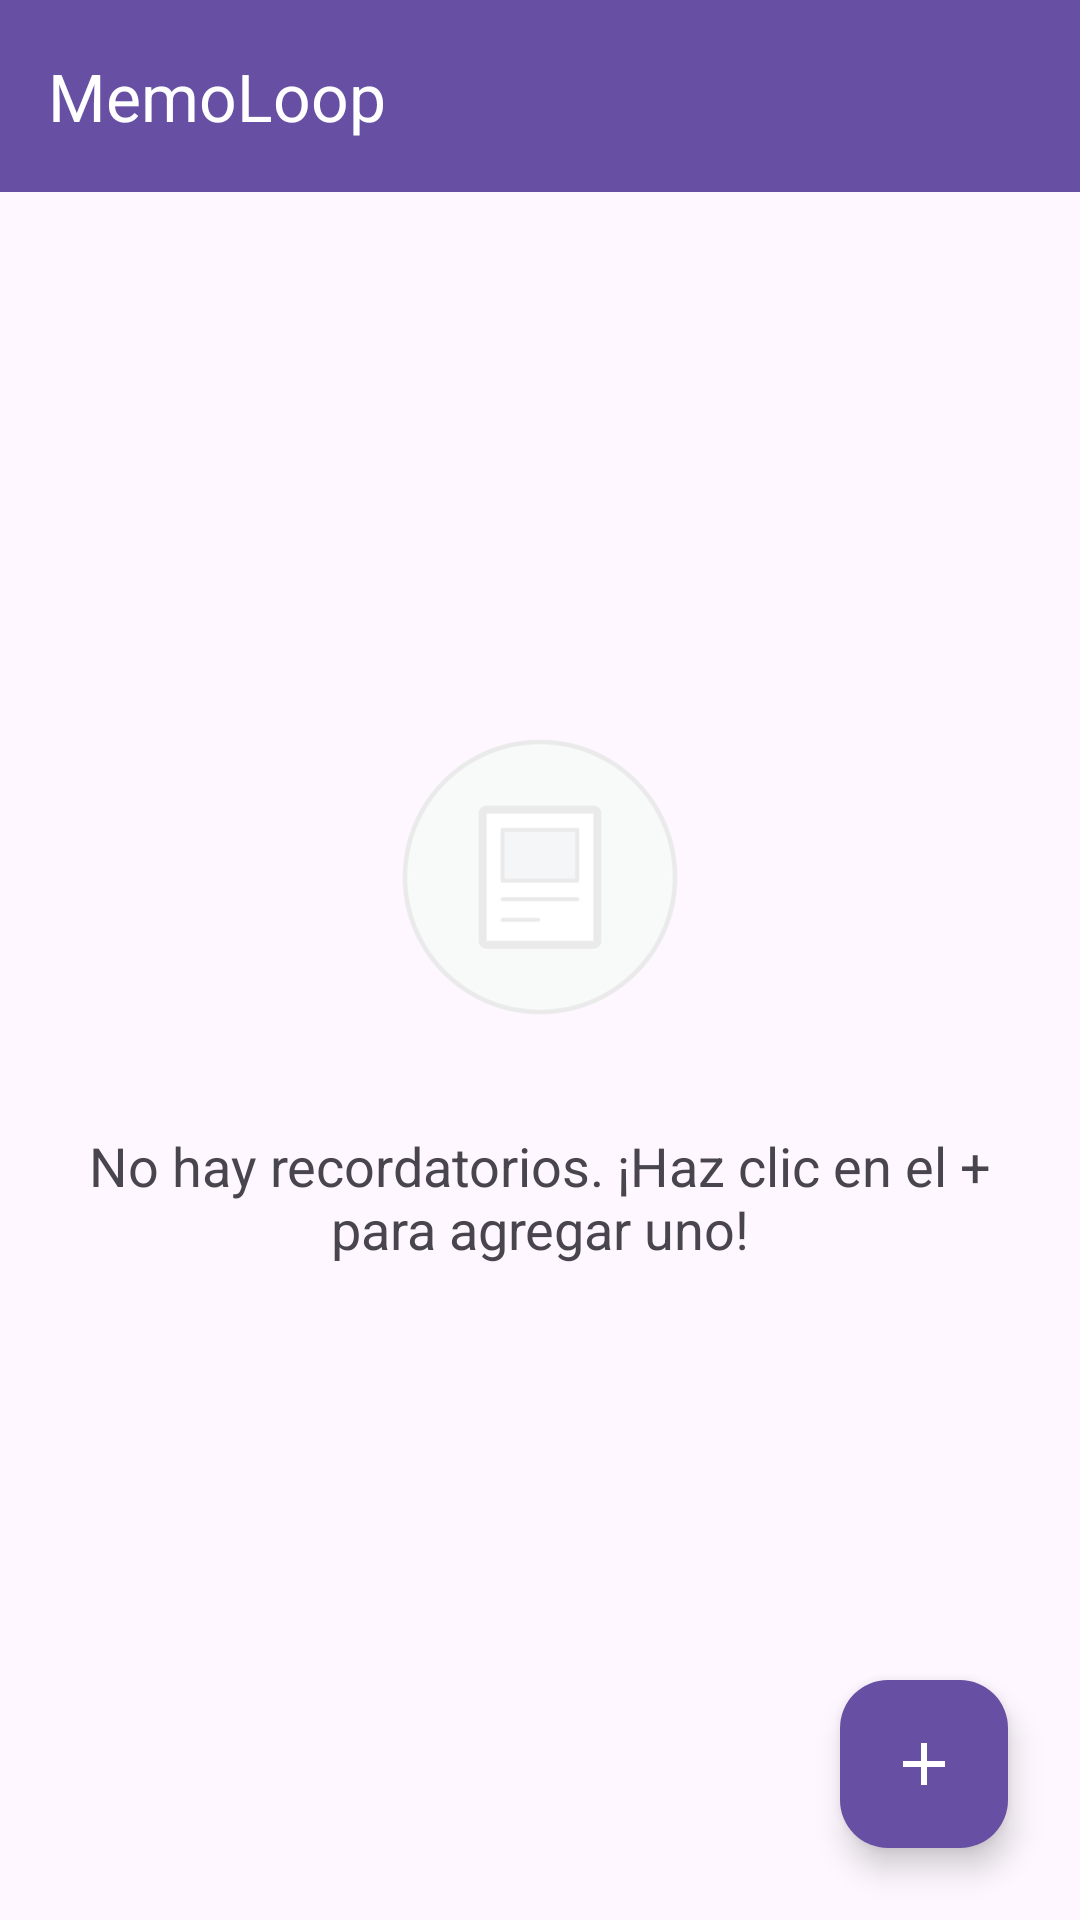

Android layout source for this screen:
<!-- AndroidManifest.xml: activity theme Theme.MemoLoop -->
<!-- res/layout/activity_welcome.xml -->
<?xml version="1.0" encoding="utf-8"?>
<androidx.coordinatorlayout.widget.CoordinatorLayout
    xmlns:android="http://schemas.android.com/apk/res/android"
    xmlns:app="http://schemas.android.com/apk/res-auto"
    xmlns:tools="http://schemas.android.com/tools"
    android:layout_width="match_parent"
    android:layout_height="match_parent"
    android:fitsSystemWindows="true"
    tools:context=".WelcomeActivity">

    <com.google.android.material.appbar.AppBarLayout
        android:layout_width="match_parent"
        android:layout_height="wrap_content"
        android:theme="@style/ThemeOverlay.AppCompat.Dark.ActionBar">

        <androidx.appcompat.widget.Toolbar
            android:id="@+id/toolbar_welcome_dynamic"
            android:layout_width="match_parent"
            android:layout_height="?attr/actionBarSize"
            android:background="?attr/colorPrimary"
            app:popupTheme="@style/ThemeOverlay.AppCompat.Light"
            app:title="@string/app_name" />

    </com.google.android.material.appbar.AppBarLayout>

    <androidx.core.widget.NestedScrollView
        android:layout_width="match_parent"
        android:layout_height="match_parent"
        app:layout_behavior="@string/appbar_scrolling_view_behavior">

        <LinearLayout
            android:layout_width="match_parent"
            android:layout_height="wrap_content"
            android:orientation="vertical"
            android:padding="24dp"
            android:gravity="center_horizontal">

            <TextView
                android:id="@+id/tv_welcome_message_dynamic"
                android:layout_width="wrap_content"
                android:layout_height="wrap_content"
                android:layout_marginTop="48dp"
                android:textAlignment="center"
                android:textSize="24sp"
                android:textStyle="bold"
                android:textColor="?android:attr/textColorPrimary"
                tools:text="@string/welcome_message_placeholder" />

            <ImageView
                android:id="@+id/iv_no_reminders_icon_dynamic"
                android:layout_width="120dp"
                android:layout_height="120dp"
                android:layout_marginTop="64dp"
                android:src="@drawable/sinrecordatorio"
                android:contentDescription="@string/empty_reminders_icon_description" />

            <TextView
                android:id="@+id/tv_no_reminders_info_dynamic"
                android:layout_width="wrap_content"
                android:layout_height="wrap_content"
                android:layout_marginTop="24dp"
                android:text="@string/no_reminders_message"
                android:textAlignment="center"
                android:textSize="18sp"
                android:textColor="?android:attr/textColorSecondary" />

            <Button
                android:id="@+id/btn_view_invitations_welcome"
                android:layout_width="match_parent"
                android:layout_height="wrap_content"
                android:layout_marginTop="24dp"
                android:text="@string/view_invitations_button"
                android:visibility="gone" />

            <ProgressBar
                android:id="@+id/progress_bar_welcome_dynamic"
                android:layout_width="wrap_content"
                android:layout_height="wrap_content"
                android:layout_marginTop="16dp"
                android:visibility="gone" />

        </LinearLayout>

    </androidx.core.widget.NestedScrollView>

    <com.google.android.material.floatingactionbutton.FloatingActionButton
        android:id="@+id/fab_add_reminder_dynamic"
        android:layout_width="wrap_content"
        android:layout_height="wrap_content"
        android:layout_gravity="bottom|end"
        android:layout_margin="24dp"
        android:src="@drawable/ic_add"
        android:contentDescription="@string/add_new_reminder_description"
        app:fabSize="normal"
        app:tint="@color/white"
        app:backgroundTint="?attr/colorPrimary" />

</androidx.coordinatorlayout.widget.CoordinatorLayout>
<!-- resources referenced by this layout -->
<resources>
  <color name="white">#FFFFFFFF</color>
  <!-- drawable ic_add (drawable) -->
  <vector xmlns:android="http://schemas.android.com/apk/res/android"
      android:width="24dp"
      android:height="24dp"
      android:viewportWidth="24"
      android:viewportHeight="24">
      <path
          android:fillColor="#FFFFFF"
      android:pathData="M19,13H13V19H11V13H5V11H11V5H13V11H19V13Z" />
  </vector>
  <!-- drawable sinrecordatorio: png bitmap (drawable, 12246 bytes) -->
  <string name="add_new_reminder_description">Agregar nuevo recordatorio</string>
  <string name="app_name">MemoLoop</string>
  <string name="empty_reminders_icon_description">Ícono de recordatorios vacíos</string>
  <string name="no_reminders_message">No hay recordatorios. ¡Haz clic en el + para agregar uno!</string>
  <string name="view_invitations_button">Ver Invitaciones</string>
  <string name="welcome_message_placeholder">Bienvenido %s a MemoLoop, tu app de recordatorios</string>
  <style name="Theme.MemoLoop" parent="Base.Theme.MemoLoop" />
  <style name="Base.Theme.MemoLoop" parent="Theme.Material3.DayNight.NoActionBar">
          
          
      </style>
</resources>
